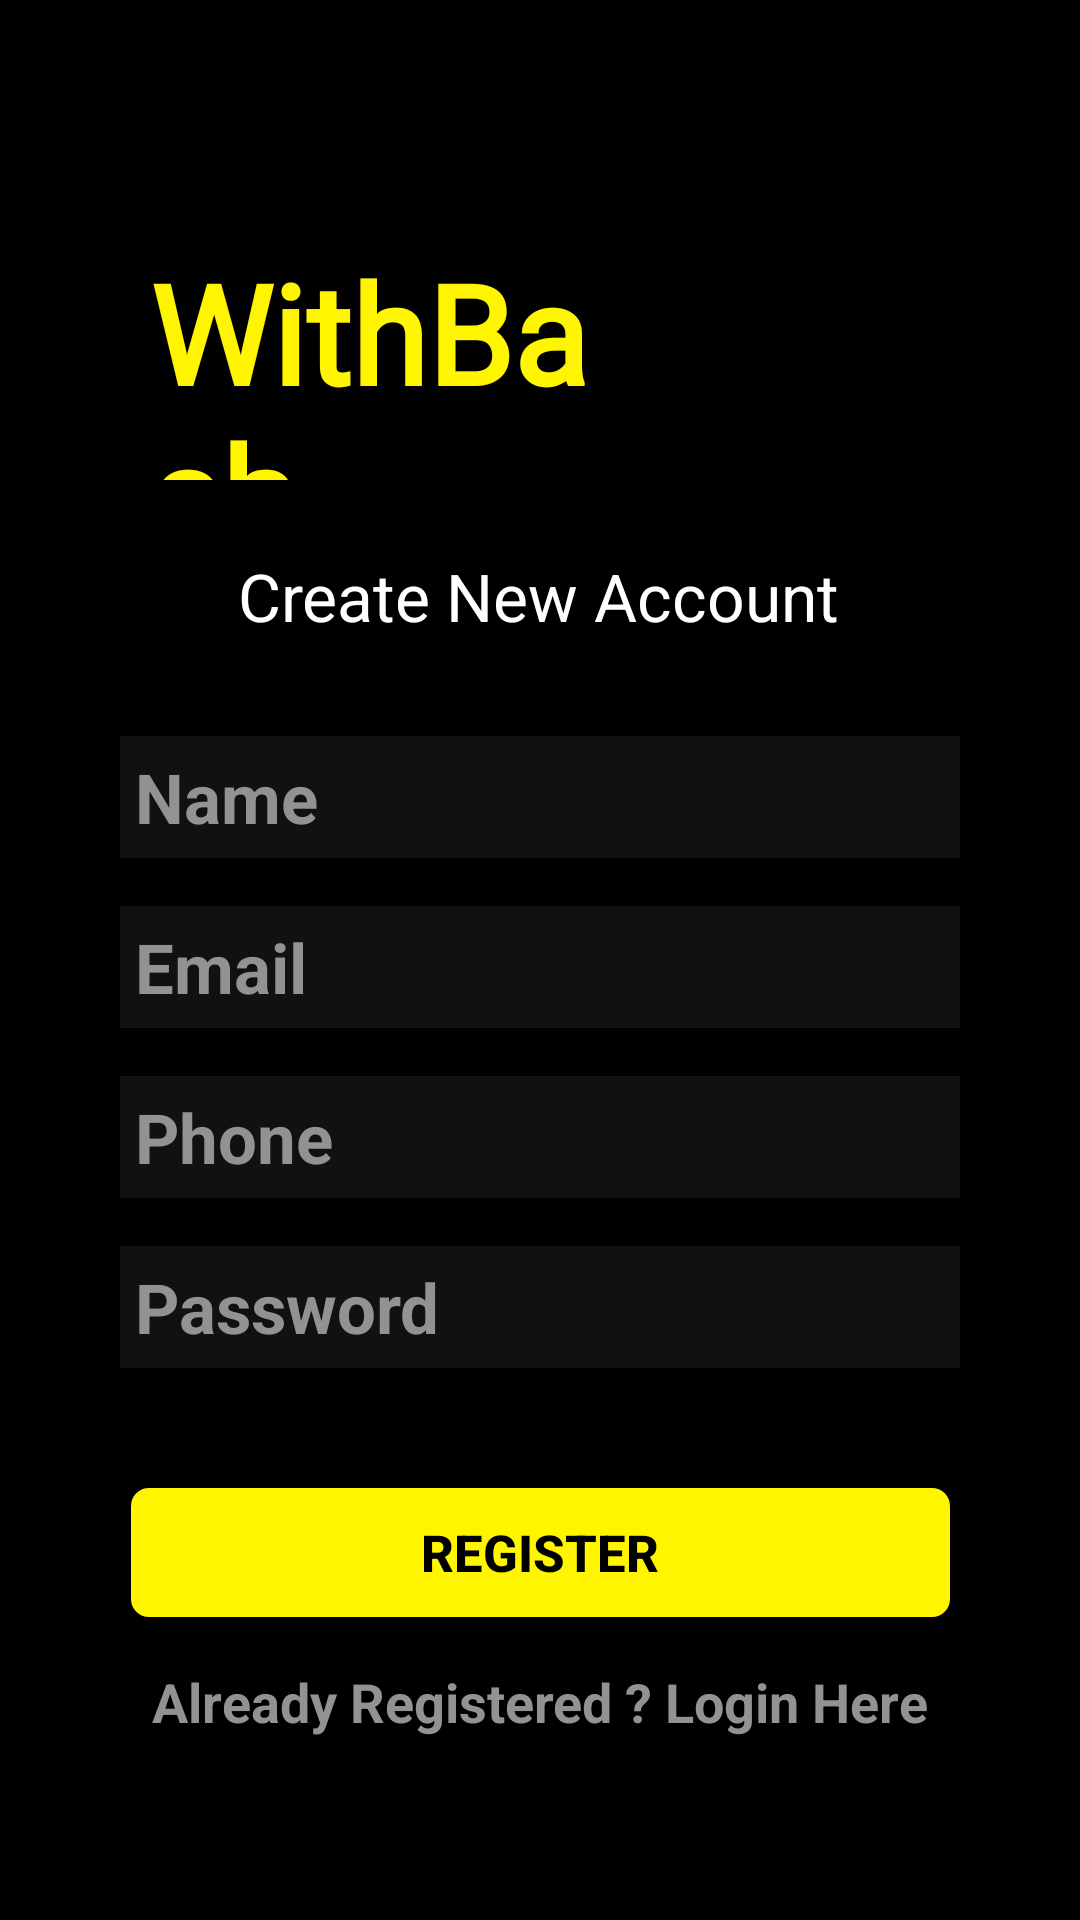

Layout XML and referenced resources for this Android screen:
<!-- AndroidManifest.xml: application theme Theme.WithBash -->
<!-- res/layout/activity_register.xml -->
<?xml version="1.0" encoding="utf-8"?>
<androidx.constraintlayout.widget.ConstraintLayout xmlns:android="http://schemas.android.com/apk/res/android"
    xmlns:app="http://schemas.android.com/apk/res-auto"
    xmlns:tools="http://schemas.android.com/tools"
    android:layout_width="match_parent"
    android:layout_height="match_parent"
    android:background="@color/colorPrimaryDark"
    tools:context=".Register">

    <TextView
        android:id="@+id/apphead1"
        android:layout_width="167dp"
        android:layout_height="80dp"
        android:layout_marginStart="50dp"
        android:layout_marginTop="80dp"
        android:fontFamily="@font/bangers"
        android:text="@string/app_name"
        android:textColor="@color/colorPrimary"
        android:textSize="46sp"
        android:textStyle="bold"
        app:layout_constraintBottom_toBottomOf="parent"
        app:layout_constraintEnd_toEndOf="parent"
        app:layout_constraintHorizontal_bias="0.0"
        app:layout_constraintStart_toStartOf="parent"
        app:layout_constraintTop_toTopOf="parent"
        app:layout_constraintVertical_bias="0.0" />

    <TextView
        android:id="@+id/registerhead"
        android:layout_width="wrap_content"
        android:layout_height="wrap_content"
        android:layout_marginTop="24dp"
        android:text="@string/create_new_account"
        android:textColor="#FFFFFF"
        android:textSize="22sp"
        app:layout_constraintEnd_toEndOf="parent"
        app:layout_constraintHorizontal_bias="0.497"
        app:layout_constraintStart_toStartOf="parent"
        app:layout_constraintTop_toBottomOf="@+id/apphead1" />

    <EditText
        android:id="@+id/fullname"
        android:layout_width="0dp"
        android:layout_height="wrap_content"
        android:layout_marginStart="40dp"
        android:layout_marginTop="32dp"
        android:layout_marginEnd="40dp"
        android:autofillHints=""
        android:background="@color/colorDark"
        android:ems="10"
        android:hint="@string/full_name"
        android:inputType="textPersonName"
        android:padding="5dp"
        android:textColorHint="@color/colorLightText"
        android:textSize="23sp"
        android:textStyle="bold"
        app:layout_constraintEnd_toEndOf="parent"
        app:layout_constraintHorizontal_bias="0.5"
        app:layout_constraintStart_toStartOf="parent"
        app:layout_constraintTop_toBottomOf="@+id/registerhead" />

    <EditText
        android:id="@+id/reg_email"
        android:layout_width="0dp"
        android:layout_height="wrap_content"
        android:layout_marginStart="40dp"
        android:layout_marginTop="16dp"
        android:layout_marginEnd="40dp"
        android:autofillHints=""
        android:background="@color/colorDark"
        android:ems="10"
        android:hint="@string/email"
        android:inputType="textPersonName|textEmailAddress"
        android:padding="5dp"
        android:textColorHint="@color/colorLightText"
        android:textSize="23sp"
        android:textStyle="bold"
        app:layout_constraintEnd_toEndOf="parent"
        app:layout_constraintHorizontal_bias="0.5"
        app:layout_constraintStart_toStartOf="parent"
        app:layout_constraintTop_toBottomOf="@+id/fullname" />

    <EditText
        android:id="@+id/reg_phone"
        android:layout_width="0dp"
        android:layout_height="wrap_content"
        android:layout_marginStart="40dp"
        android:layout_marginTop="16dp"
        android:layout_marginEnd="40dp"
        android:autofillHints=""
        android:background="@color/colorDark"
        android:ems="10"
        android:hint="@string/phone"
        android:inputType="phone"
        android:padding="5dp"
        android:textColorHint="@color/colorLightText"
        android:textSize="23sp"
        android:textStyle="bold"
        app:layout_constraintEnd_toEndOf="parent"
        app:layout_constraintHorizontal_bias="0.5"
        app:layout_constraintStart_toStartOf="parent"
        app:layout_constraintTop_toBottomOf="@+id/reg_email" />

    <EditText
        android:id="@+id/reg_password"
        android:layout_width="0dp"
        android:layout_height="wrap_content"
        android:layout_marginStart="40dp"
        android:layout_marginTop="16dp"
        android:layout_marginEnd="40dp"
        android:autofillHints=""
        android:background="@color/colorDark"
        android:ems="10"
        android:hint="@string/password"
        android:inputType="textPersonName|textPassword"
        android:padding="5dp"
        android:textColorHint="@color/colorLightText"
        android:textSize="23sp"
        android:textStyle="bold"
        app:layout_constraintEnd_toEndOf="parent"
        app:layout_constraintHorizontal_bias="0.5"
        app:layout_constraintStart_toStartOf="parent"
        app:layout_constraintTop_toBottomOf="@+id/reg_phone" />

    <Button
        android:id="@+id/register_btn"
        android:layout_width="273dp"
        android:layout_height="43dp"
        android:layout_marginStart="70dp"
        android:layout_marginTop="40dp"
        android:layout_marginEnd="70dp"
        android:background="@drawable/primary_btn"
        android:text="@string/register_button"
        android:textColor="@color/colorPrimaryDark"
        android:textSize="17sp"
        android:textStyle="bold"
        app:layout_constraintEnd_toEndOf="parent"
        app:layout_constraintStart_toStartOf="parent"
        app:layout_constraintTop_toBottomOf="@+id/reg_password" />

    <TextView
        android:id="@+id/register_text"
        android:layout_width="wrap_content"
        android:layout_height="wrap_content"
        android:layout_marginTop="16dp"
        android:text="@string/registertext"
        android:textColor="@color/colorLightText"
        android:textSize="18sp"
        android:textStyle="bold"
        app:layout_constraintEnd_toEndOf="parent"
        app:layout_constraintHorizontal_bias="0.5"
        app:layout_constraintStart_toStartOf="parent"
        app:layout_constraintTop_toBottomOf="@+id/register_btn" />

    <ProgressBar
        android:id="@+id/reg_progressBar"
        style="?android:attr/progressBarStyle"
        android:layout_width="wrap_content"
        android:layout_height="wrap_content"
        android:visibility="invisible"
        app:layout_constraintBottom_toBottomOf="parent"
        app:layout_constraintEnd_toEndOf="parent"
        app:layout_constraintStart_toStartOf="parent"
        app:layout_constraintTop_toBottomOf="@+id/register_text" />




</androidx.constraintlayout.widget.ConstraintLayout>
<!-- resources referenced by this layout -->
<resources>
  <color name="colorDark">#111111</color>
  <color name="colorLightText">#929292</color>
  <color name="colorPrimary">#FFF500</color>
  <color name="colorPrimaryDark">#000000</color>
  <!-- drawable primary_btn (drawable) -->
  <?xml version="1.0" encoding="utf-8"?>
  <selector xmlns:android="http://schemas.android.com/apk/res/android">
      <item>
          <shape>
              <solid android:color="@color/colorPrimary" />
              <corners android:radius="6dp" />
          </shape>
      </item>
  </selector>
  <string name="app_name">WithBash</string>
  <string name="create_new_account">Create New Account</string>
  <string name="email">Email</string>
  <string name="full_name">Name</string>
  <string name="password">Password</string>
  <string name="phone">Phone</string>
  <string name="register_button">REGISTER</string>
  <string name="registertext">Already Registered ? Login Here</string>
  <style name="Theme.WithBash" parent="Theme.MaterialComponents.DayNight.NoActionBar">
          
          <item name="colorPrimary">#D6D62E</item>
          <item name="colorPrimaryVariant">@color/colorDark</item>
          <item name="colorOnPrimary">@color/cardview_light_background</item>
          
          <item name="colorSecondary">@color/colorPrimaryDark</item>
          <item name="colorSecondaryVariant">@color/colorPrimary</item>
          <item name="colorOnSecondary">@color/colorPrimary</item>
          
          <item name="android:statusBarColor" tools:targetApi="l">?attr/colorPrimaryVariant</item>
          
      </style>
</resources>
